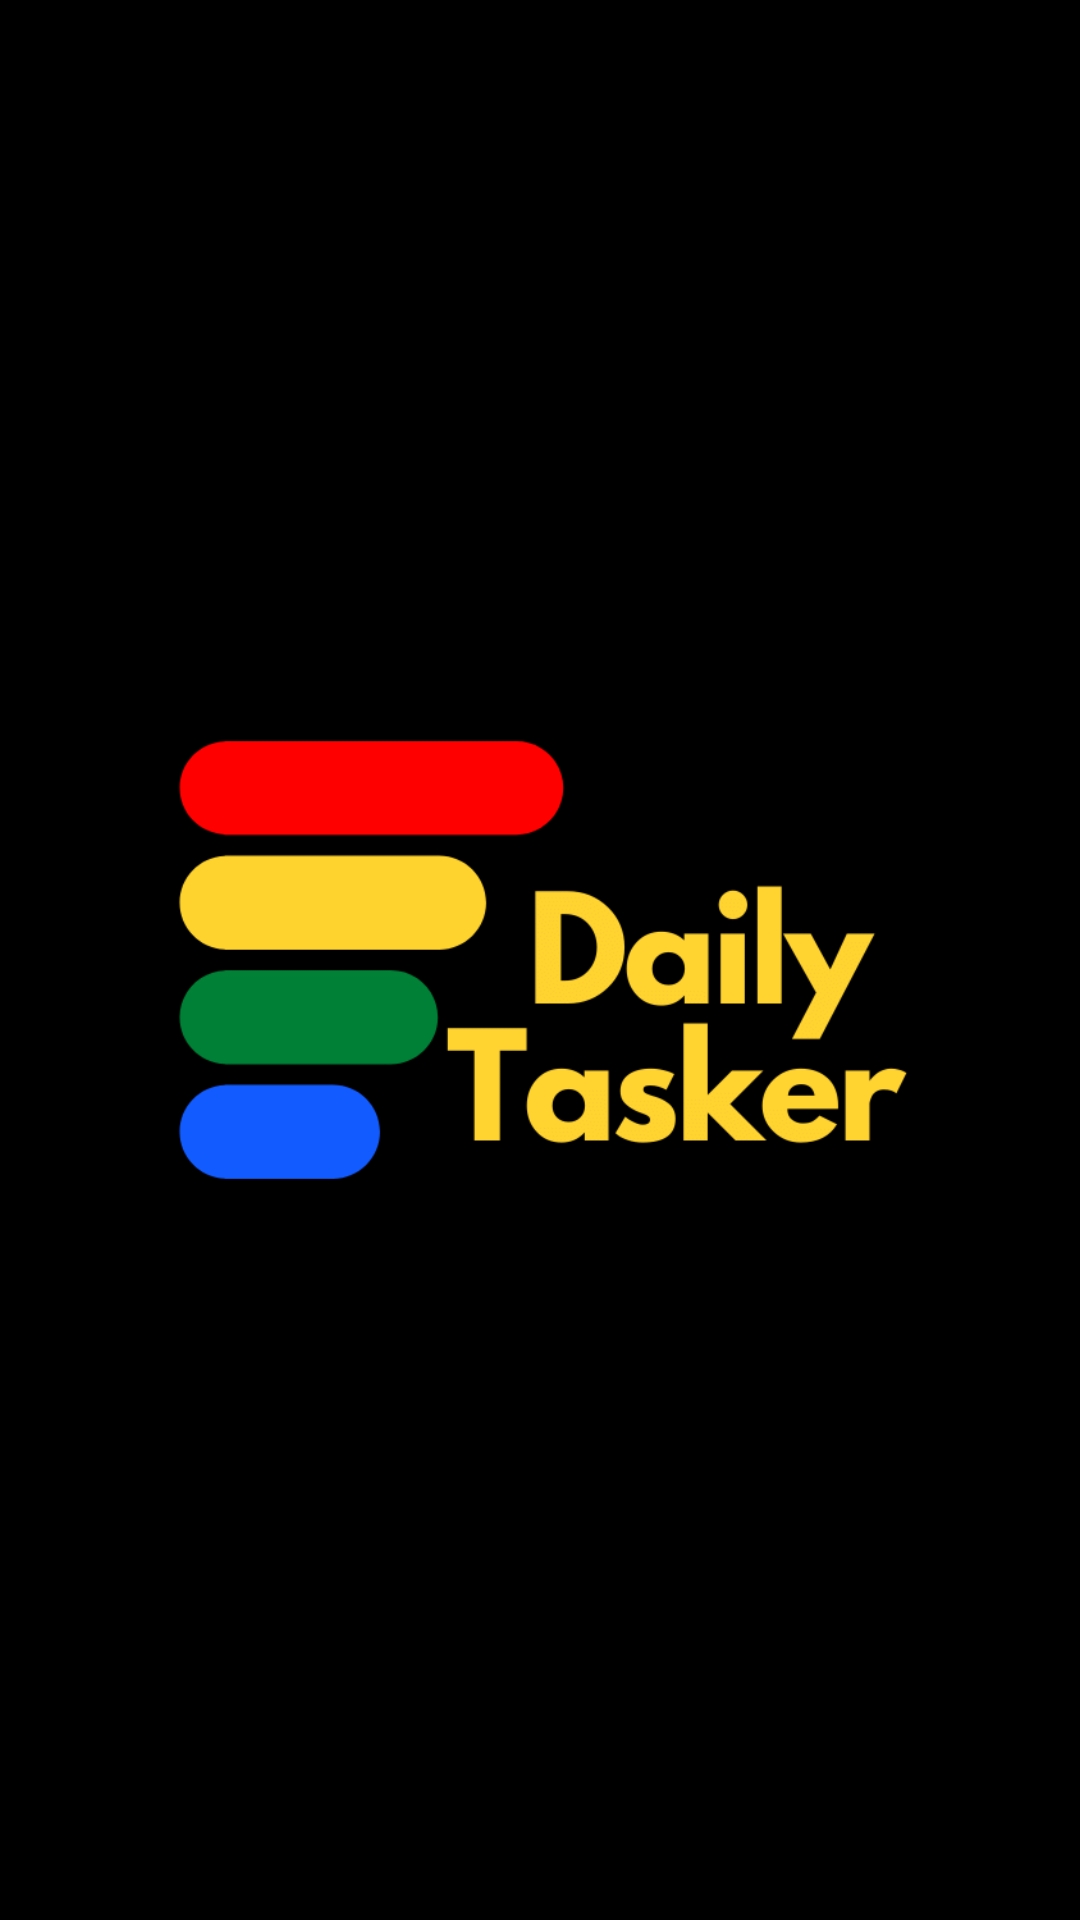

Produce the Android XML layout that renders to this screen, including the resource entries it uses.
<!-- AndroidManifest.xml: application theme Theme.DailyTasker1 -->
<!-- res/layout/activity_splash_screen.xml -->
<?xml version="1.0" encoding="utf-8"?>
<androidx.constraintlayout.widget.ConstraintLayout xmlns:android="http://schemas.android.com/apk/res/android"
    xmlns:app="http://schemas.android.com/apk/res-auto"
    xmlns:tools="http://schemas.android.com/tools"
    android:layout_width="match_parent"
    android:layout_height="match_parent"
    android:background="@color/DailyBlack"
    tools:context=".SplashScreen">

    <ImageView
        android:id="@+id/splash_screen_name"
        android:layout_width="match_parent"
        android:layout_height="match_parent"
        android:scaleType="centerCrop"
        android:src="@drawable/logo1"
        app:layout_constraintBottom_toBottomOf="parent"
        app:layout_constraintEnd_toEndOf="parent"
        app:layout_constraintStart_toStartOf="parent"
        app:layout_constraintTop_toTopOf="parent" />

    <ProgressBar
        android:id="@+id/progressBar"
        style="?android:attr/progressBarStyle"
        android:layout_width="50dp"
        android:layout_height="50dp"
        app:layout_constraintBottom_toBottomOf="parent"
        app:layout_constraintEnd_toEndOf="parent"
        app:layout_constraintStart_toStartOf="parent"
        app:layout_constraintTop_toTopOf="@+id/splash_screen_name"
        app:layout_constraintVertical_bias="0.8"
        tools:ignore="MissingConstraints" />

</androidx.constraintlayout.widget.ConstraintLayout>
<!-- resources referenced by this layout -->
<resources>
  <color name="DailyBlack">#000000</color>
  <!-- drawable logo1: png bitmap (drawable, 24504 bytes) -->
  <style name="Theme.DailyTasker1" parent="Theme.MaterialComponents.DayNight.DarkActionBar">
          
          <item name="colorPrimary">@color/DailyBlack</item>
          <item name="colorPrimaryVariant">@color/DailyBlack</item>
          <item name="colorOnPrimary">@color/DailyYellow</item>
          
          <item name="colorSecondary">@color/DailyYellow</item>
          <item name="colorSecondaryVariant">@color/DailyYellow</item>
          <item name="colorOnSecondary">@color/DailyBlack</item>
          
          <item name="android:statusBarColor" tools:targetApi="l">?attr/colorPrimaryVariant</item>
          
      </style>
  <color name="DailyYellow">#ffd230</color>
</resources>
